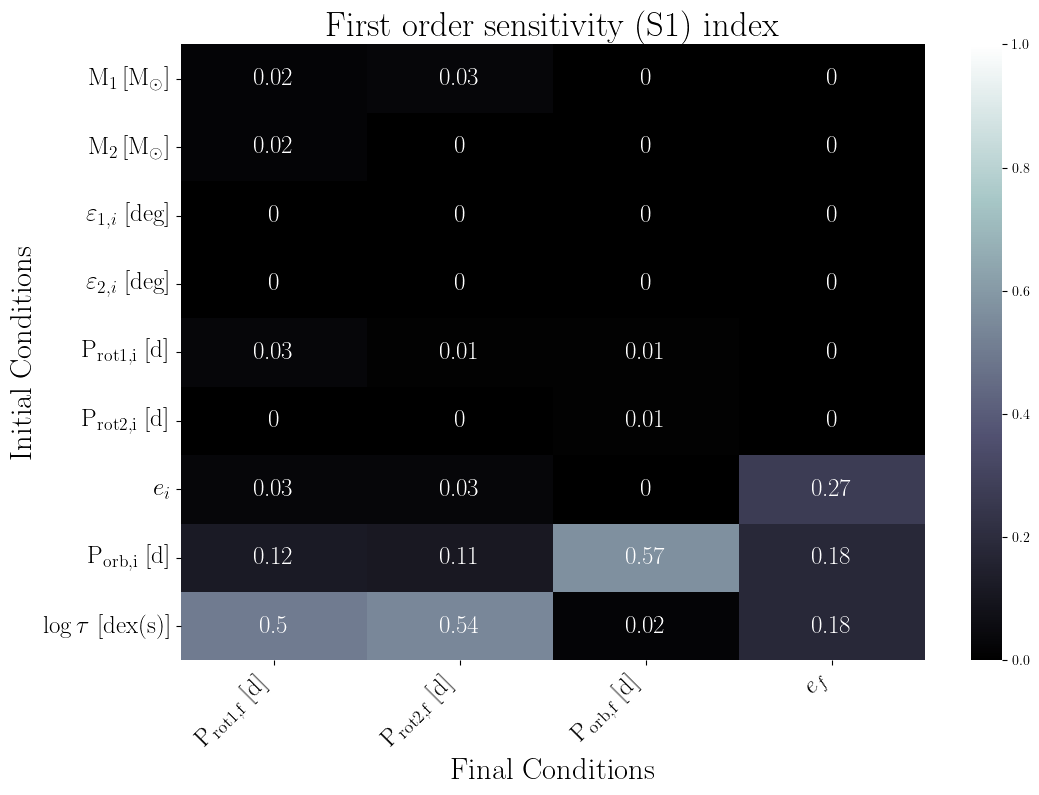

The table this chart was drawn from, first rows:
, final.primary.RotPer, final.secondary.RotPer, final.secondary.OrbPeriod, final.secondary.Eccentricity
primary.dMass, 0.02, 0.03, 0.0, 0.0
secondary.dMass, 0.02, 0.0, 0.0, 0.0
primary.dObliquity, 0.0, 0.0, 0.0, 0.0
secondary.dObliquity, 0.0, 0.0, 0.0, 0.0
primary.dRotPeriod, 0.03, 0.01, 0.01, 0.0
secondary.dRotPeriod, 0.0, 0.0, 0.01, 0.0
secondary.dEcc, 0.03, 0.03, 0.0, 0.27
secondary.dOrbPeriod, 0.12, 0.11, 0.57, 0.18
primary.dTidalTau, 0.5, 0.54, 0.02, 0.18
